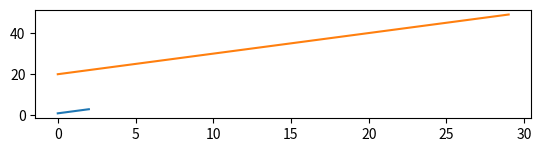

The script that saved this image:
import matplotlib.pyplot as plt

fig = plt.figure()
ax1 = fig.add_subplot(311) #satır sütun konum
ax1.plot([1,2,3])
ax1.plot(range(20,50)) #0'dan 50'ye kadar olan sayılardan 1'er artarak oluşacak
plt.show()